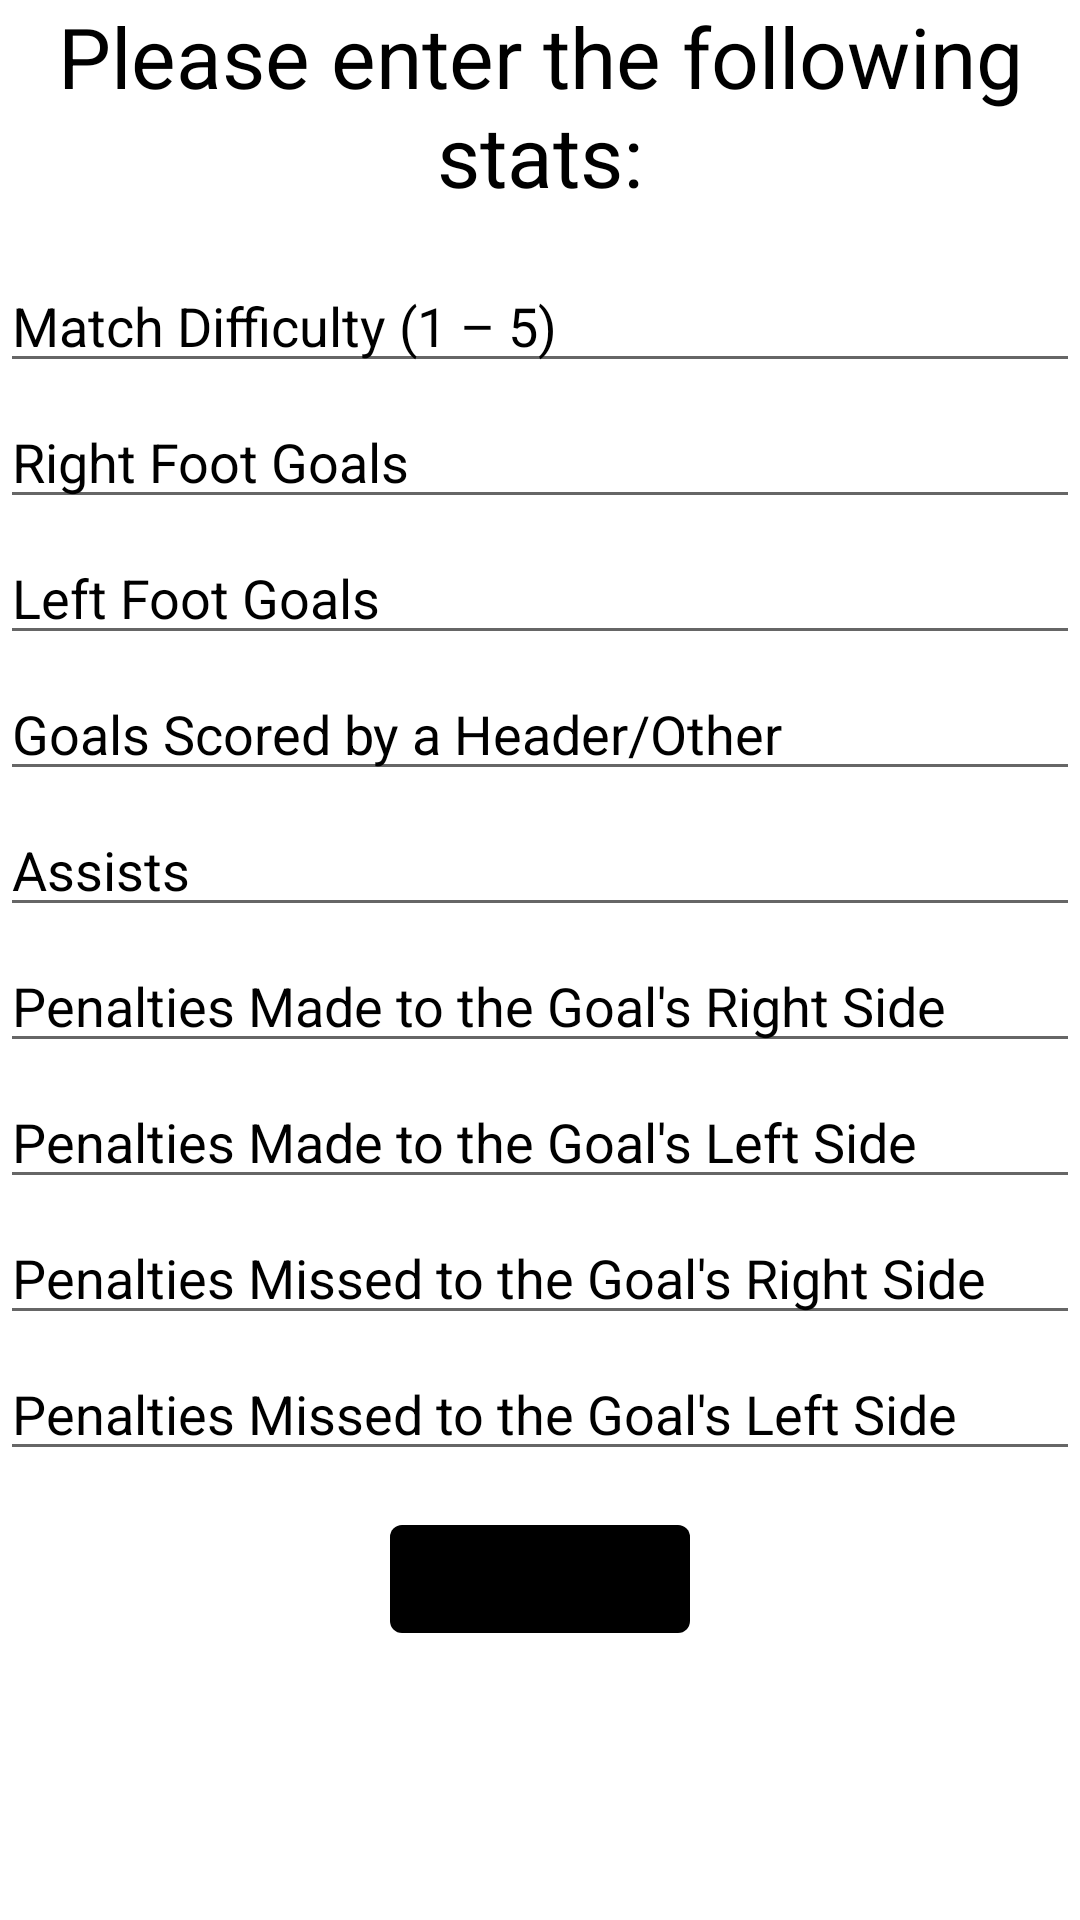

Here is an Android app screen rendered from its layout file. Give the layout XML and the strings, colors and styles it references.
<!-- AndroidManifest.xml: application theme Theme.StatsApp -->
<!-- res/layout/fragment_insert_match.xml -->
<?xml version="1.0" encoding="utf-8"?>
<ScrollView xmlns:android="http://schemas.android.com/apk/res/android"
    xmlns:app="http://schemas.android.com/apk/res-auto"
    xmlns:tools="http://schemas.android.com/tools"
    android:layout_width="match_parent"
    android:layout_height="match_parent"
    tools:context=".insertMatchFragment"
    android:background="@color/background_color3">
    <LinearLayout
        android:layout_width="match_parent"
        android:layout_height="wrap_content"
        android:orientation="vertical"
        android:gravity="center"
        android:background="@color/background_color3"
        android:descendantFocusability="beforeDescendants"
        android:focusable="true"
        android:focusableInTouchMode="true">

        <TextView
            android:layout_width="match_parent"
            android:layout_height="wrap_content"
            android:layout_margin="@dimen/text_margin"
            android:gravity="center|center_horizontal|center_vertical"
            android:text="@string/enter_stats_textview"
            android:textColor="@color/black"
            android:textSize="28sp" />

        <Space
            android:layout_width="match_parent"
            android:layout_height="16dp" />

        <EditText
            android:id="@+id/matchDifEditText"
            android:layout_width="match_parent"
            android:layout_height="wrap_content"
            android:layout_weight="1"
            android:ems="10"
            android:inputType="numberDecimal"
            android:hint="@string/match_dif"
            android:textColorHint="@color/black"/>
        <Space
            android:layout_width="match_parent"
            android:layout_height="4dp" />
        <EditText
            android:id="@+id/RGoalsEditText"
            android:layout_width="match_parent"
            android:layout_height="wrap_content"
            android:layout_weight="1"
            android:ems="10"
            android:inputType="numberDecimal"
            android:hint="@string/r_goals"
            android:textColorHint="@color/black"/>
        <Space
            android:layout_width="match_parent"
            android:layout_height="4dp" />
        <EditText
            android:id="@+id/LGoalsEditText"
            android:layout_width="match_parent"
            android:layout_height="wrap_content"
            android:layout_weight="1"
            android:ems="10"
            android:inputType="numberDecimal"
            android:hint="@string/l_goals"
            android:textColorHint="@color/black"/>
        <Space
            android:layout_width="match_parent"
            android:layout_height="4dp" />
        <EditText
            android:id="@+id/HGoalsEditText"
            android:layout_width="match_parent"
            android:layout_height="wrap_content"
            android:layout_weight="1"
            android:ems="10"
            android:inputType="numberDecimal"
            android:hint="@string/h_goals"
            android:textColorHint="@color/black"/>
        <Space
            android:layout_width="match_parent"
            android:layout_height="4dp" />
        <EditText
            android:id="@+id/AssistsEditText"
            android:layout_width="match_parent"
            android:layout_height="wrap_content"
            android:layout_weight="1"
            android:ems="10"
            android:inputType="numberDecimal"
            android:hint="@string/assists"
            android:textColorHint="@color/black"/>
        <Space
            android:layout_width="match_parent"
            android:layout_height="4dp" />
        <EditText
            android:id="@+id/RPenaltiesMadeEditText"
            android:layout_width="match_parent"
            android:layout_height="wrap_content"
            android:layout_weight="1"
            android:ems="10"
            android:inputType="numberDecimal"
            android:hint="@string/r_penalties_made"
            android:textColorHint="@color/black"/>
        <Space
            android:layout_width="match_parent"
            android:layout_height="4dp" />
        <EditText
            android:id="@+id/LPenaltiesMadeEditText"
            android:layout_width="match_parent"
            android:layout_height="wrap_content"
            android:layout_weight="1"
            android:ems="10"
            android:inputType="numberDecimal"
            android:hint="@string/l_penalties_made"
            android:textColorHint="@color/black"/>
        <Space
            android:layout_width="match_parent"
            android:layout_height="4dp" />
        <EditText
            android:id="@+id/RPenaltiesMissedEditText"
            android:layout_width="match_parent"
            android:layout_height="wrap_content"
            android:layout_weight="1"
            android:ems="10"
            android:inputType="numberDecimal"
            android:hint="@string/r_penalties_missed"
            android:textColorHint="@color/black"/>
        <Space
            android:layout_width="match_parent"
            android:layout_height="4dp" />
        <EditText
            android:id="@+id/LPenaltiesMissedEditText"
            android:layout_width="match_parent"
            android:layout_height="wrap_content"
            android:layout_weight="1"
            android:ems="10"
            android:inputType="numberDecimal"
            android:hint="@string/l_penalties_missed"
            android:textColorHint="@color/black"/>
        <Space
            android:layout_width="match_parent"
            android:layout_height="12dp" />

        <Button
            android:id="@+id/button_enter"
            android:layout_width="100dp"
            android:layout_height="48dp"
            android:enabled="false"
            android:text="@string/enter_button_text"
            android:paddingStart="80dp"
            app:backgroundTint="@color/button_color" />

    </LinearLayout>

</ScrollView>
<!-- resources referenced by this layout -->
<resources>
  <color name="black">#FF000000</color>
  <string name="assists">Assists</string>
  <string name="enter_button_text">Enter</string>
  <string name="enter_stats_textview">Please enter the following stats:</string>
  <string name="h_goals">Goals Scored by a Header/Other</string>
  <string name="l_goals">Left Foot Goals</string>
  <string name="l_penalties_made">Penalties Made to the Goal\'s Left Side</string>
  <string name="l_penalties_missed">Penalties Missed to the Goal\'s Left Side</string>
  <string name="match_dif">Match Difficulty (1 – 5)</string>
  <string name="r_goals">Right Foot Goals</string>
  <string name="r_penalties_made">Penalties Made to the Goal\'s Right Side</string>
  <string name="r_penalties_missed">Penalties Missed to the Goal\'s Right Side</string>
  <style name="Theme.StatsApp" parent="Theme.MaterialComponents.DayNight.DarkActionBar">
          
          <item name="colorPrimary">@color/purple_500</item>
          <item name="colorPrimaryVariant">@color/purple_700</item>
          <item name="colorOnPrimary">@color/white</item>
          
          <item name="colorSecondary">@color/teal_200</item>
          <item name="colorSecondaryVariant">@color/teal_700</item>
          <item name="colorOnSecondary">@color/black</item>
          
          <item name="android:statusBarColor" tools:targetApi="l">?attr/colorPrimaryVariant</item>
          
      </style>
  <color name="purple_500">#FF6200EE</color>
  <color name="purple_700">#FF3700B3</color>
  <color name="white">#FFFFFFFF</color>
  <color name="teal_200">#FF03DAC5</color>
  <color name="teal_700">#FF018786</color>
</resources>
